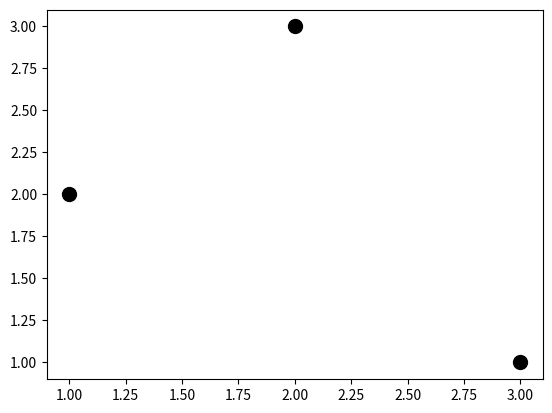

Reproduce this figure in Python. (Note: this script raises an exception after producing the figure.)
# -*- coding: utf-8 -*-
"""
Created on Sat Jun  2 17:41:39 2018

@author: Philipe_Leal
"""

import numpy as np
from math import sqrt
import matplotlib.pyplot as plt
import warnings
from collections import Counter

dataset = {'k': [[1,2], [2,3], [3,1]], 'r':[[6,5], [7,7], [8,6]]}


dataset['k'] += [1,1]
new_features = [5,7]

for i in dataset:
    for ii in dataset[i]:
        
        plt.scatter(ii[0], ii[1], s=100, color=i)
plt.grid(True)
plt.show()


def KNN_object (data, predict, K=3):
    if len(data) >=K:
        
        K = len(data)
        warnings.warn("O dataset inicial já contém mais de k classes! \
                      k será estabelecido conforme número mínimo do dataset inserido")

    else:
        distances = []
        for group in data:
            for features in data[group]:
                features = np.array(features)
                predict = np.array(predict)
                euclidean_distance = np.linalg.norm(features - predict)
                distances.append([euclidean_distance, group])
        
        votes = []        
        for i in sorted(distances)[:K]:
            votes.append(i[1])
            
        print("Menor distancia (mais votado): ", Counter(votes).most_common(1))
        vote_result = Counter(votes).most_common(1)[0][0]
        
        return vote_result
    
result = KNN_object(dataset, new_features, 3)
print(result)